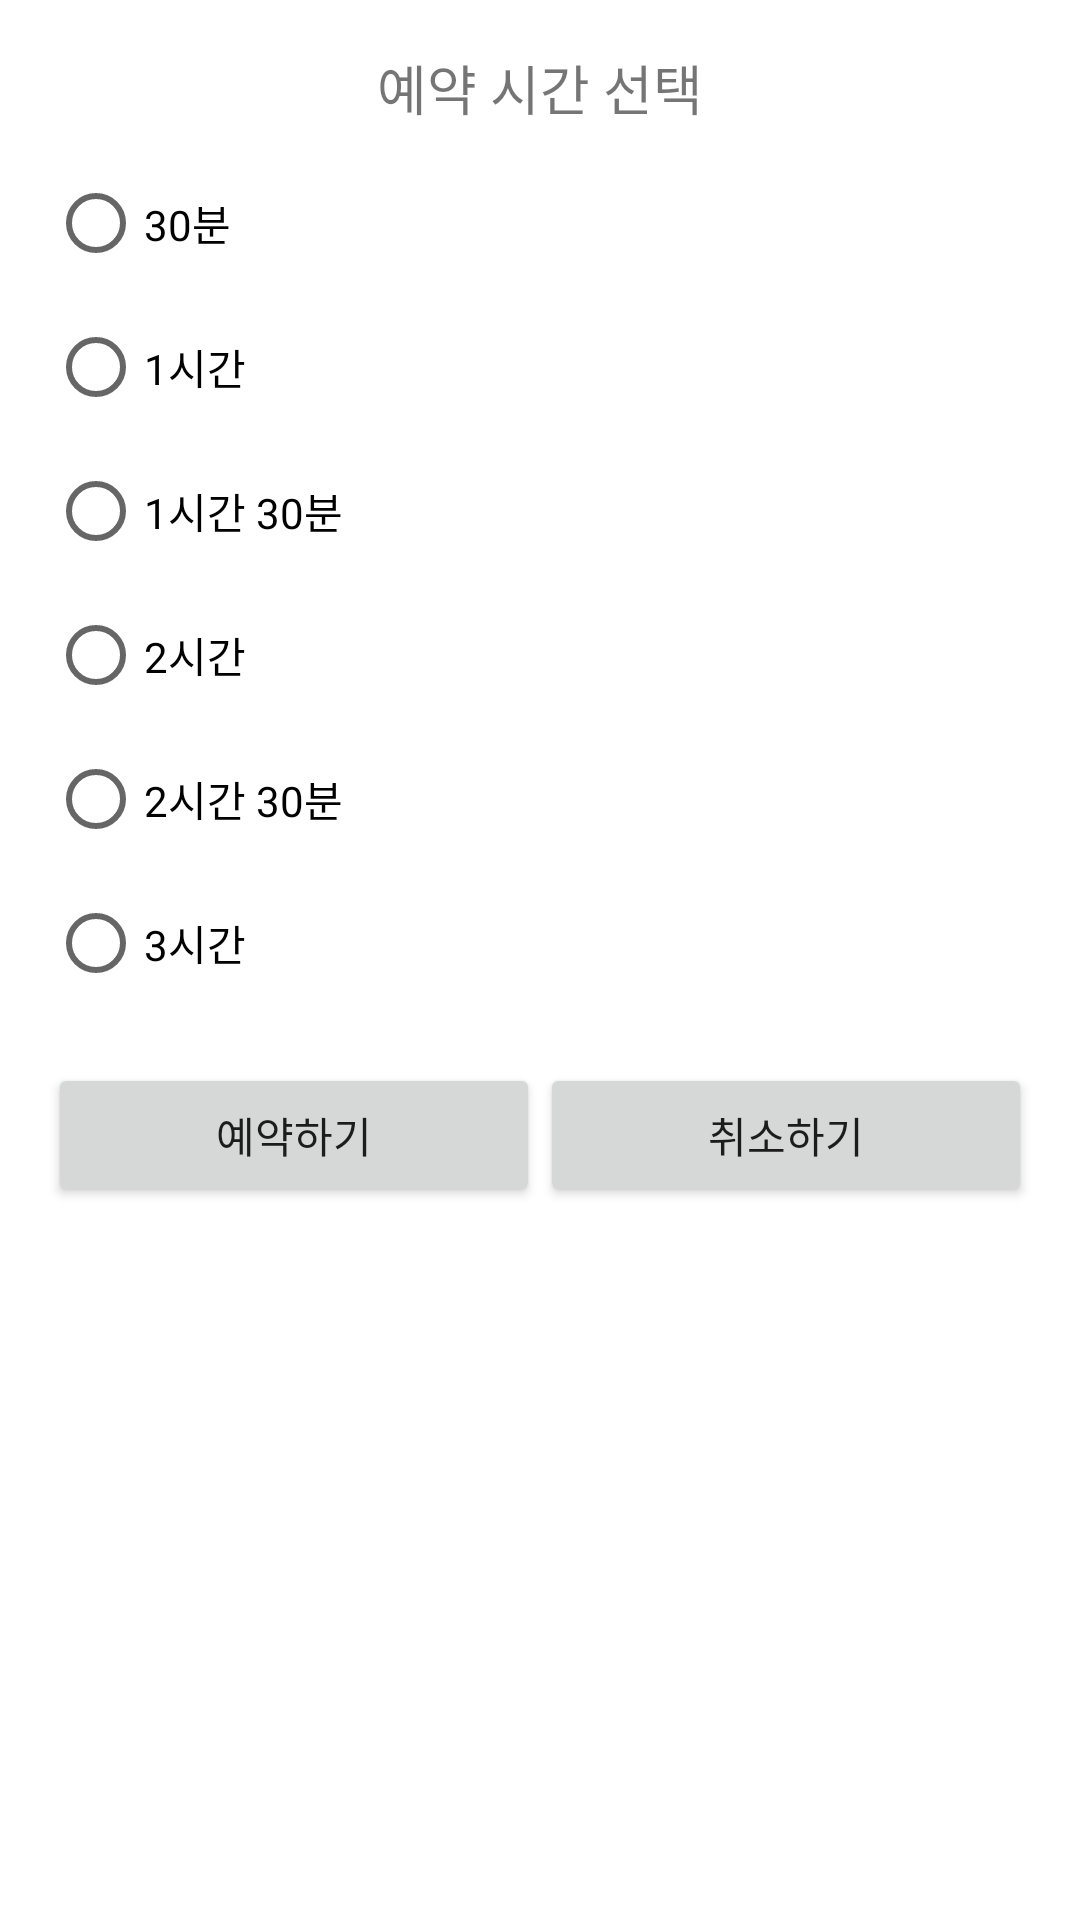

Here is an Android app screen rendered from its layout file. Give the layout XML and the strings, colors and styles it references.
<!-- AndroidManifest.xml: application theme Theme.한성대학교상상파크테이블예약시스템 -->
<!-- res/layout/fragment_reservation_bottom_sheet.xml -->
<?xml version="1.0" encoding="utf-8"?>
<LinearLayout
    xmlns:android="http://schemas.android.com/apk/res/android"
    android:id="@+id/bottomSheetContainer"
    android:layout_width="match_parent"
    android:layout_height="wrap_content"
    android:orientation="vertical"
    android:padding="16dp">

    <TextView
        android:id="@+id/tvReservationTitle"
        android:layout_width="match_parent"
        android:layout_height="wrap_content"
        android:text="예약 시간 선택"
        android:textSize="18sp"
        android:gravity="center" />

    <RadioGroup
        android:id="@+id/reservationRadioGroup"
        android:layout_width="match_parent"
        android:layout_height="wrap_content"
        android:orientation="vertical"
        android:layout_marginTop="8dp">
        <RadioButton
            android:id="@+id/rb30min"
            android:layout_width="wrap_content"
            android:layout_height="wrap_content"
            android:text="30분" />
        <RadioButton
            android:id="@+id/rb1hour"
            android:layout_width="wrap_content"
            android:layout_height="wrap_content"
            android:text="1시간" />
        <RadioButton
            android:id="@+id/rb1_30hour"
            android:layout_width="wrap_content"
            android:layout_height="wrap_content"
            android:text="1시간 30분" />
        <RadioButton
            android:id="@+id/rb2hour"
            android:layout_width="wrap_content"
            android:layout_height="wrap_content"
            android:text="2시간" />
        <RadioButton
            android:id="@+id/rb2_30hour"
            android:layout_width="wrap_content"
            android:layout_height="wrap_content"
            android:text="2시간 30분" />
        <RadioButton
            android:id="@+id/rb3hour"
            android:layout_width="wrap_content"
            android:layout_height="wrap_content"
            android:text="3시간" />
    </RadioGroup>

    <LinearLayout
        android:layout_width="match_parent"
        android:layout_height="wrap_content"
        android:orientation="horizontal"
        android:layout_marginTop="16dp">

        <Button
            android:id="@+id/btnConfirm"
            android:layout_width="0dp"
            android:layout_height="wrap_content"
            android:layout_weight="1"
            android:text="예약하기" />

        <Button
            android:id="@+id/btnCancel"
            android:layout_width="0dp"
            android:layout_height="wrap_content"
            android:layout_weight="1"
            android:text="취소하기" />
    </LinearLayout>
</LinearLayout>
<!-- resources referenced by this layout -->
<resources>
  <style name="Theme.한성대학교상상파크테이블예약시스템" parent="Theme.MaterialComponents.DayNight.DarkActionBar">
          
          <item name="colorPrimary">@color/purple_500</item>
          <item name="colorPrimaryVariant">@color/purple_700</item>
          <item name="colorOnPrimary">@color/white</item>
          
          <item name="colorSecondary">@color/teal_200</item>
          <item name="colorSecondaryVariant">@color/teal_700</item>
          <item name="colorOnSecondary">@color/black</item>
          
          <item name="android:statusBarColor">?attr/colorPrimaryVariant</item>
          
      </style>
  <!-- not gathered from this repository: default colours our renderer supplied (Android Studio template values) -->
  <color name="purple_500">#FF6200EE</color>
  <color name="purple_700">#FF3700B3</color>
  <color name="teal_200">#FF03DAC5</color>
  <color name="teal_700">#FF018786</color>
  <color name="black">#FF000000</color>
  <color name="white">#FFFFFFFF</color>
</resources>
